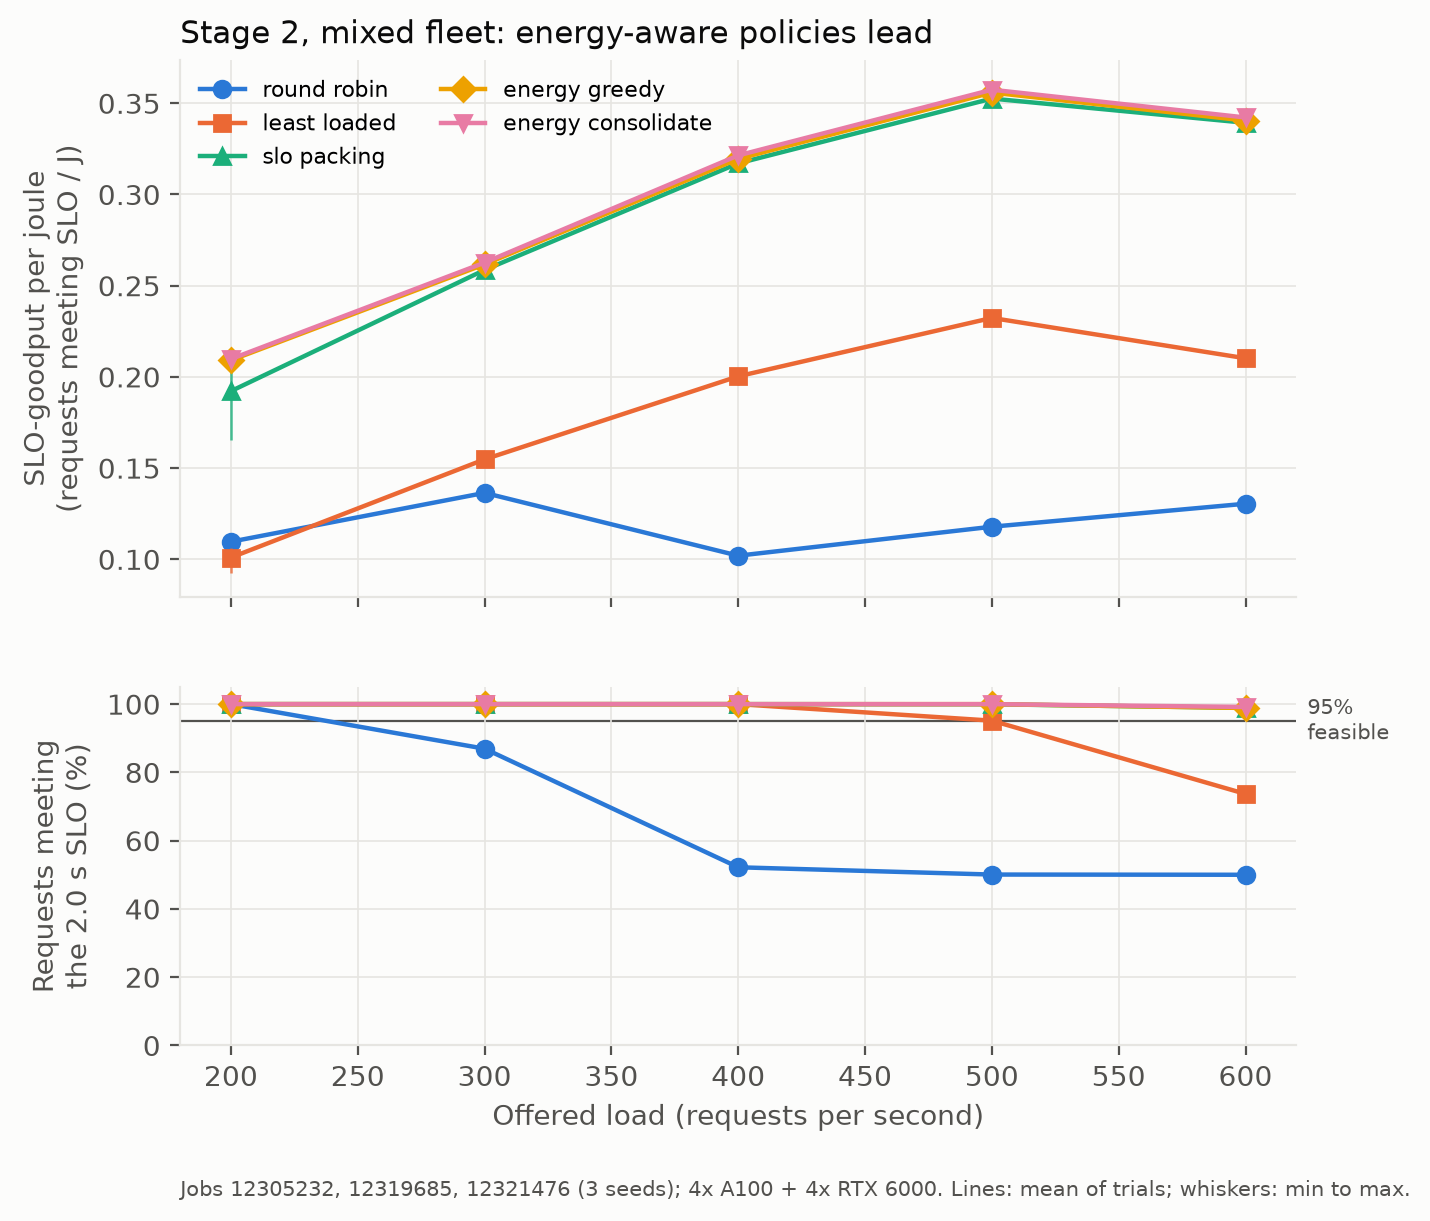

The file beside this chart, header and first rows:
policy, offered_rps, n_trials, gp_per_j_mean, gp_per_j_min, gp_per_j_max, slo_pct_mean
round_robin, 200, 3, 0.1096, 0.1069, 0.112, 100
round_robin, 300, 3, 0.1364, 0.1355, 0.1374, 86.94
round_robin, 400, 3, 0.102, 0.09965, 0.1032, 52.2
round_robin, 500, 3, 0.1179, 0.1161, 0.1191, 50.07
round_robin, 600, 3, 0.1305, 0.1297, 0.1309, 50.01
least_loaded, 200, 3, 0.101, 0.09247, 0.1065, 100
least_loaded, 300, 3, 0.1548, 0.1522, 0.1564, 100
least_loaded, 400, 3, 0.2003, 0.1956, 0.2029, 100
least_loaded, 500, 3, 0.2323, 0.2294, 0.2341, 95.16
least_loaded, 600, 3, 0.2102, 0.2078, 0.2116, 73.69
slo_packing, 200, 3, 0.1922, 0.1655, 0.2075, 100
slo_packing, 300, 3, 0.2586, 0.2556, 0.2602, 100
slo_packing, 400, 3, 0.3171, 0.3132, 0.3191, 100
slo_packing, 500, 3, 0.3526, 0.3493, 0.355, 99.96
slo_packing, 600, 3, 0.3393, 0.339, 0.3396, 98.91
energy_greedy, 200, 3, 0.2091, 0.2066, 0.2129, 100
energy_greedy, 300, 3, 0.2617, 0.2591, 0.2635, 100
energy_greedy, 400, 3, 0.3195, 0.3175, 0.3208, 100
energy_greedy, 500, 3, 0.3559, 0.3509, 0.3589, 100
energy_greedy, 600, 3, 0.3405, 0.3384, 0.3417, 98.87
energy_consolidate, 200, 3, 0.2098, 0.2064, 0.2116, 100
energy_consolidate, 300, 3, 0.2626, 0.2604, 0.2643, 100
energy_consolidate, 400, 3, 0.3214, 0.3196, 0.3233, 100
energy_consolidate, 500, 3, 0.3574, 0.3526, 0.3604, 100
energy_consolidate, 600, 3, 0.3422, 0.3392, 0.3447, 99.17
